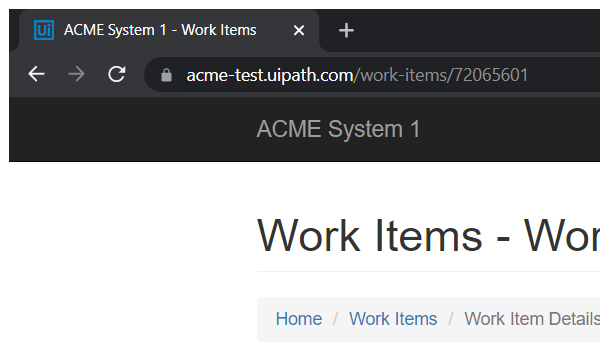
Task: Robotic Enterprise Framework
Workflow: ACME_ExtractVendorInformation

Step 1: Attach Browser 'chrome.exe ACME' in window 'ACME System 1 - Work Items' (chrome.exe)

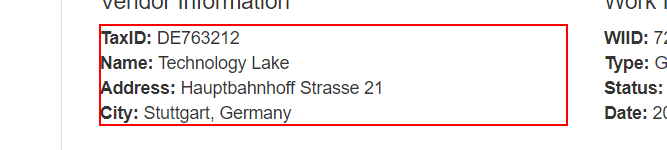
Step 2: get-text from the paragraph